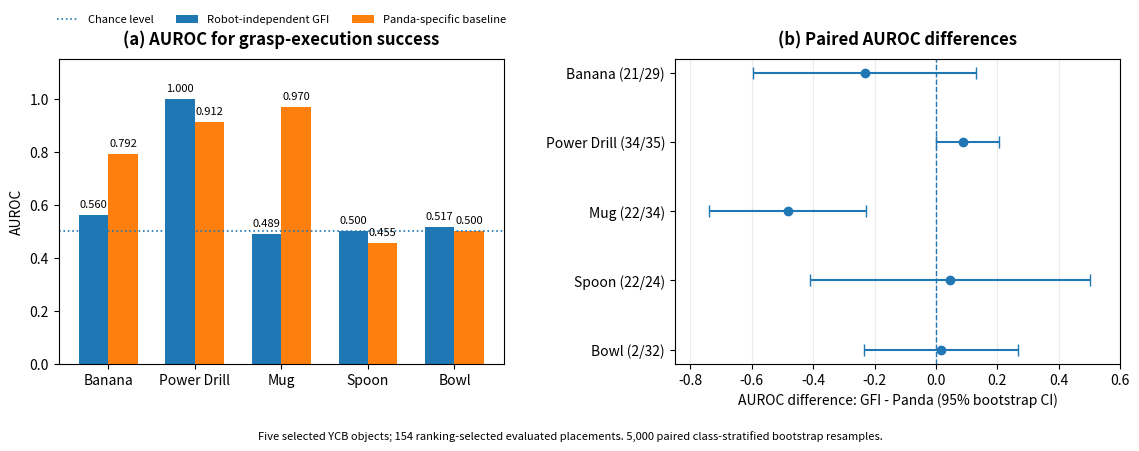

The matplotlib source for this figure:
from pathlib import Path
import numpy as np
import matplotlib
matplotlib.use("Agg")
import matplotlib.pyplot as plt

# ------------------------------------------------------------
# Compact side-by-side Figure 8 for ICARA 2027
# ------------------------------------------------------------

output_pdf = Path("ICARA2027_GFI_vs_Panda_COMPACT_SIDE_BY_SIDE.pdf")
output_png = Path("ICARA2027_GFI_vs_Panda_COMPACT_SIDE_BY_SIDE.png")

# Panel (a): AUROC values across all placements
objects = ["Banana", "Power Drill", "Mug", "Spoon", "Bowl"]
gfi = np.array([0.560, 1.000, 0.489, 0.500, 0.517])
panda = np.array([0.792, 0.912, 0.970, 0.455, 0.500])

# Panel (b): paired differences = GFI - Panda
labels_b = [
    "Banana (21/29)",
    "Power Drill (34/35)",
    "Mug (22/34)",
    "Spoon (22/24)",
    "Bowl (2/32)",
]
delta = np.array([-0.232, 0.088, -0.481, 0.045, 0.017])
ci_low = np.array([-0.595, 0.000, -0.739, -0.409, -0.233])
ci_high = np.array([0.131, 0.206, -0.227, 0.500, 0.267])

# Convert CI bounds to asymmetric error-bar distances
xerr = np.vstack([delta - ci_low, ci_high - delta])

# Figure layout
fig, axes = plt.subplots(1, 2, figsize=(11.5, 4.6))
ax1, ax2 = axes

# ---------------- Panel (a) ----------------
x = np.arange(len(objects))
width = 0.34

bars1 = ax1.bar(x - width/2, gfi, width, label="Robot-independent GFI")
bars2 = ax1.bar(x + width/2, panda, width, label="Panda-specific baseline")

ax1.axhline(0.5, linestyle=":", linewidth=1.2, label="Chance level")
ax1.set_ylim(0, 1.15)
ax1.set_ylabel("AUROC")
ax1.set_xticks(x)
ax1.set_xticklabels(objects)
ax1.set_title("(a) AUROC for grasp-execution success", fontweight="bold", pad=10)

# Bar labels
for bars in (bars1, bars2):
    for bar in bars:
        h = bar.get_height()
        ax1.text(
            bar.get_x() + bar.get_width()/2,
            h + 0.02,
            f"{h:.3f}",
            ha="center",
            va="bottom",
            fontsize=8
        )

ax1.legend(loc="upper center", bbox_to_anchor=(0.5, 1.18), ncol=3, frameon=False, fontsize=8)

# ---------------- Panel (b) ----------------
y = np.arange(len(labels_b))[::-1]

ax2.errorbar(
    delta, y,
    xerr=xerr,
    fmt='o',
    capsize=4,
    linewidth=1.5
)

ax2.axvline(0, linestyle="--", linewidth=1.0)
ax2.set_yticks(y)
ax2.set_yticklabels(labels_b)
ax2.set_xlim(-0.85, 0.60)
ax2.set_xlabel("AUROC difference: GFI - Panda (95% bootstrap CI)")
ax2.set_title("(b) Paired AUROC differences", fontweight="bold", pad=10)
ax2.grid(axis="x", alpha=0.25)

# Footer note
fig.text(
    0.5, 0.01,
    "Five selected YCB objects; 154 ranking-selected evaluated placements. "
    "5,000 paired class-stratified bootstrap resamples.",
    ha="center",
    va="bottom",
    fontsize=8
)

plt.tight_layout(rect=[0, 0.05, 1, 1])

fig.savefig(output_pdf, dpi=300, bbox_inches="tight")
fig.savefig(output_png, dpi=300, bbox_inches="tight")
plt.close(fig)

print("Saved:", output_pdf.resolve())
print("Saved:", output_png.resolve())
